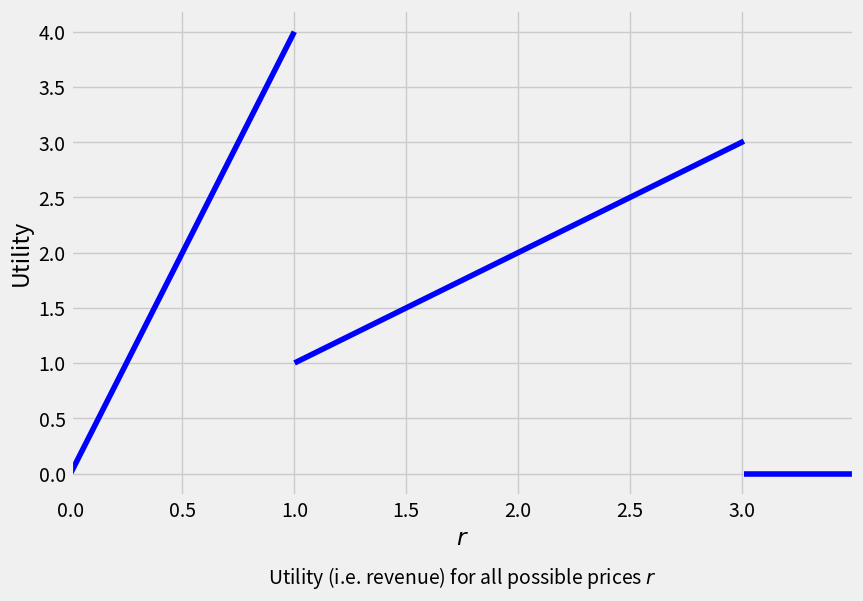
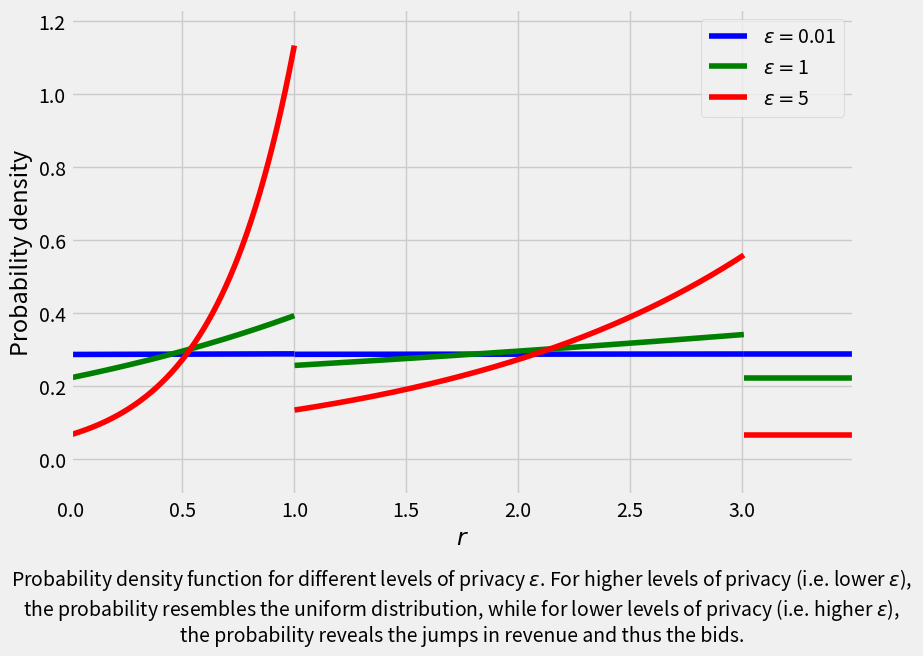

Write the Python code that produced these figures, in order. (Note: this script raises an exception after producing the figures.)
import matplotlib.pyplot as plt
import numpy as np
from scipy.stats import norm

def u(x, r):
    '''
    Utility function
    
    Arguments:
        x: list. True bids.
        r_range: array of possible values for the price.
    '''
    output = np.zeros(len(r))
    for i in range(len(r)): 
        output[i] = r[i] * sum(np.greater_equal(x, r[i]))
    return output

x = [1.00, 1.00, 1.00, 3.01] # Input dataset: the true bids
r = np.arange(0, 3.5, 0.001) # Set the interval of possible outputs r

# Plot the utility (revenue) for each possible output r (price)
utility = u(x, r)
plt.style.use('fivethirtyeight')
fig, ax = plt.subplots(figsize=(9, 6))
x_intervals = np.sort(np.unique(np.append(x, [r.min(), r.max()])))
for i_interval in range(len(x_intervals) - 1):
    indices_interval = [all(union) for union in zip(
        r > x_intervals[i_interval], r <= x_intervals[i_interval + 1])]
    ax.plot(r[indices_interval], utility[indices_interval], color = "blue")

ax.set_xlim([r.min(), r.max()])
ax.set_xlabel('$r$')
ax.set_ylabel('Utility')
label="Utility (i.e. revenue) for all possible prices $r$"
ax.text(r.max()/2, -1, label, ha='center')

plt.show()

def PDF(x, r, epsilon):
    """
    PDF associated to the database x
    """
    r_min = r.min()
    r_max = r.max()    
    x_intervals = np.sort(np.unique(np.append(x, [r_min, r_max])))
    area = 0
    for i in range(len(x_intervals) - 1):
        S = epsilon/(2*r_max) * sum(np.greater(x, x_intervals[i]))
        if S > 0:
            area_int = 1/S * (np.exp(S * x_intervals[i + 1]) - np.exp(S * x_intervals[i]))
        elif S == 0:
            area_int = x_intervals[i + 1] - x_intervals[i]
        area = area + area_int
    
    u_prob_norm = np.exp(epsilon * u(x, r) / (2 * r_max)) / area
    return u_prob_norm


epsilon_range = [0.01, 1, 5]

fig, ax = plt.subplots(figsize=(9,6))
color_list = ["b", "g", "r", "c", "m"]

x_intervals = np.sort(np.unique(np.append(x, [r.min(), r.max()])))
for i_epsilon in range(len(epsilon_range)):
    u_prob_norm = PDF(x, r, epsilon_range[i_epsilon])
    for i_interval in range(len(x_intervals) - 1):
        indices_interval = [all(union) for union in zip(
            r > x_intervals[i_interval], r <= x_intervals[i_interval + 1])]
        ax.plot(r[indices_interval], 
                u_prob_norm[indices_interval], 
                color = color_list[i_epsilon], 
                label = '$\epsilon = $' + str(epsilon_range[i_epsilon]))

handles, labels = ax.get_legend_handles_labels()  
handles = handles[0:len(handles):(len(x)-1)]
labels = labels[0:len(labels):(len(x)-1)]
ax.set_xlim([r.min(), r.max()])
ax.set_ylim([-0.1, max(u_prob_norm) + 0.1])
ax.set_xlabel('$r$')
ax.set_ylabel('Probability density')
ax.legend(handles, labels)
label="Probability density function for different levels of privacy $\epsilon$. For higher levels of privacy (i.e. lower $\epsilon$), \n\
the probability resembles the uniform distribution, while for lower levels of privacy (i.e. higher $\epsilon$), \n\
the probability reveals the jumps in revenue and thus the bids."
ax.text(r.max()/2, -0.5, label, ha='center')

plt.show()

from shfl.differential_privacy.dp_mechanism import ExponentialMechanism
from shfl.private.node import DataNode

node = DataNode()    # Create a node
node.set_private_data(name="bids", data=np.array(x)) # Store the database x in the node
delta_u = r.max()    # In this specific case, Delta u = max(r)
epsilon = 5          # Set a value for epsilon
size = 10000         # We want to repeat the query this many times

data_access_definition = ExponentialMechanism(u, r, delta_u, epsilon, size)
node.configure_data_access("bids", data_access_definition)
result = node.query("bids")

fig, ax = plt.subplots(figsize=(9,6))
plt.hist(result, bins = int(round(np.sqrt(len(result)))), density = True)
ax.set_xlabel('$r$')
ax.set_ylabel('Count')
label="Normalized histogram showing 10,000 samplings over the probability defined by the privacy level $\epsilon=5$. \n\
The sampled prices recover the actual distribution of the prices (see curve $\epsilon=5$ in the previous picture)."
ax.text(r.max()/2, -0.25, label, ha='center')

plt.show()

epsilon_range = np.arange(0.001, 100, 10)
optimum_price = float(r[utility == max(utility)])
optimum_revenue = u(x, [optimum_price])
mean_loss = np.zeros(len(epsilon_range))

for i in range(len(epsilon_range)):
    epsilon = epsilon_range[i]
    node = DataNode()
    node.set_private_data(name="bids", data=np.array(x))
    data_access_definition = ExponentialMechanism(u, r, delta_u, epsilon, size)
    node.configure_data_access("bids", data_access_definition)
    result = node.query("bids")
    mean_loss[i] = np.mean(abs(u(x, result) - optimum_revenue))

fig, ax = plt.subplots(figsize=(9,6))
ax.plot(epsilon_range, mean_loss)
ax.set_xlim([0, max(epsilon_range)])
ax.set_ylim([-0.1, max(mean_loss)])
ax.set_xlabel('$\epsilon$')
ax.set_ylabel('Mean revenue loss')
label="Mean revenue loss for different levels of privacy $\epsilon$. \
As privacy decreases (i.e. higher $\epsilon$), the revenue loss goes to zero."
ax.text(epsilon_range.max()/2, -0.5, label, ha='center')

plt.show()

def u_randomized(x, r):
    '''
    Utility function for randomized mechanism
    
    Arguments:
        x: binary number 
        r: array of binaries
    '''
    output = -1/4 * (1 - 2*x) * r
    return output

r = np.array([0,1]) # Set the interval of possible outputs r
x = 1               # Set a value for the dataset
delta_u = 1         # We simply set it to one
size = 100000       # We want to repeat the query this many times

epsilon_range = np.arange(0.001, 100, 10)
positives = np.zeros(len(epsilon_range))

for i in range(len(epsilon_range)):
    epsilon = epsilon_range[i]
    node = DataNode()               # Create a node
    node.set_private_data(name="identity", data=np.array(x))  # Store the database x in the node
    data_access_definition = ExponentialMechanism(u_randomized, r, delta_u, epsilon, size)
    node.configure_data_access("identity", data_access_definition)
    result = node.query("identity")
    positives[i] = result.sum() / size
    
fig, ax = plt.subplots(figsize=(9,6))
ax.plot(epsilon_range, positives)
ax.set_xlim([0, max(epsilon_range)])
ax.set_xlabel('$\epsilon$')
ax.set_ylabel('Percentage of positives')
label="Randomized response: percentage of time the query returns the true value, as a function of the privacy level $\epsilon$.\n\
For a lower degree of privacy (i.e. higher $\epsilon$), the query returns the true value almost 100% of the times. On the contrary, \n\
for a higher degree of privacy (i.e. lower $\epsilon$), the query returns either true or false 50% of the time, thus being completely uninformative."
ax.text(epsilon_range.max()/2, 0.3, label, ha='center')

plt.show()

def u_laplacian(x, r):
    '''
    Utility function for Laplacian mechanism
    
    Arguments:
        x: float. 
        r: array of reals.
    '''
    output = -np.absolute(x - r)
    return output

# Define some example values:
r = np.arange(-20, 20, 0.001) # Set the interval of possible outputs r
x = 3.5                       # Set a value for the dataset
delta_u = 1                   # We simply set it to one
epsilon = 1                   # Set a value for epsilon
size = 100000                 # We want to repeat the query this many times

node = DataNode()             # Create a node
node.set_private_data(name="identity", data=np.array(x)) # Store the database x in the node

data_access_definition = ExponentialMechanism(u_laplacian, r, delta_u, epsilon, size)
node.configure_data_access("identity", data_access_definition)
result = node.query("identity")

fig, ax = plt.subplots(figsize=(9,6))
plt.hist(result, bins = int(round(np.sqrt(len(result)))), density = True, label="Output from query")
plt.axvline(x=x, linewidth=2, color='r', label= "True value")
ax.set_xlabel('$r$')
ax.set_ylabel('Count')
ax. legend(facecolor='white', framealpha=1, frameon=True)
label="Laplace mechanism: normalized histogram showing 10,000 identity queries, for $\Delta u = 1$ and $\epsilon = 1$. \n\
Due to the noise added by the Laplace mechanism, the values returned by the query recover\n\
the Laplace distribution centered at the true value."
ax.text((r.max()+r.min())/2, -0.07, label, ha='center')

plt.show()